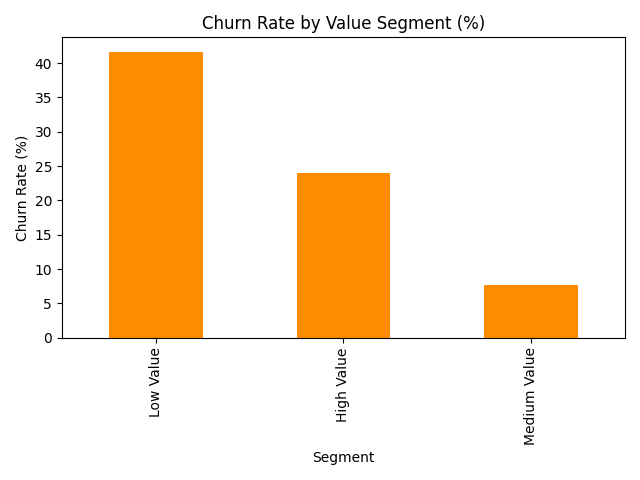

The table this chart was drawn from, first rows:
value_segment, status
Low Value, 41.67
High Value, 24.0
Medium Value, 7.69
